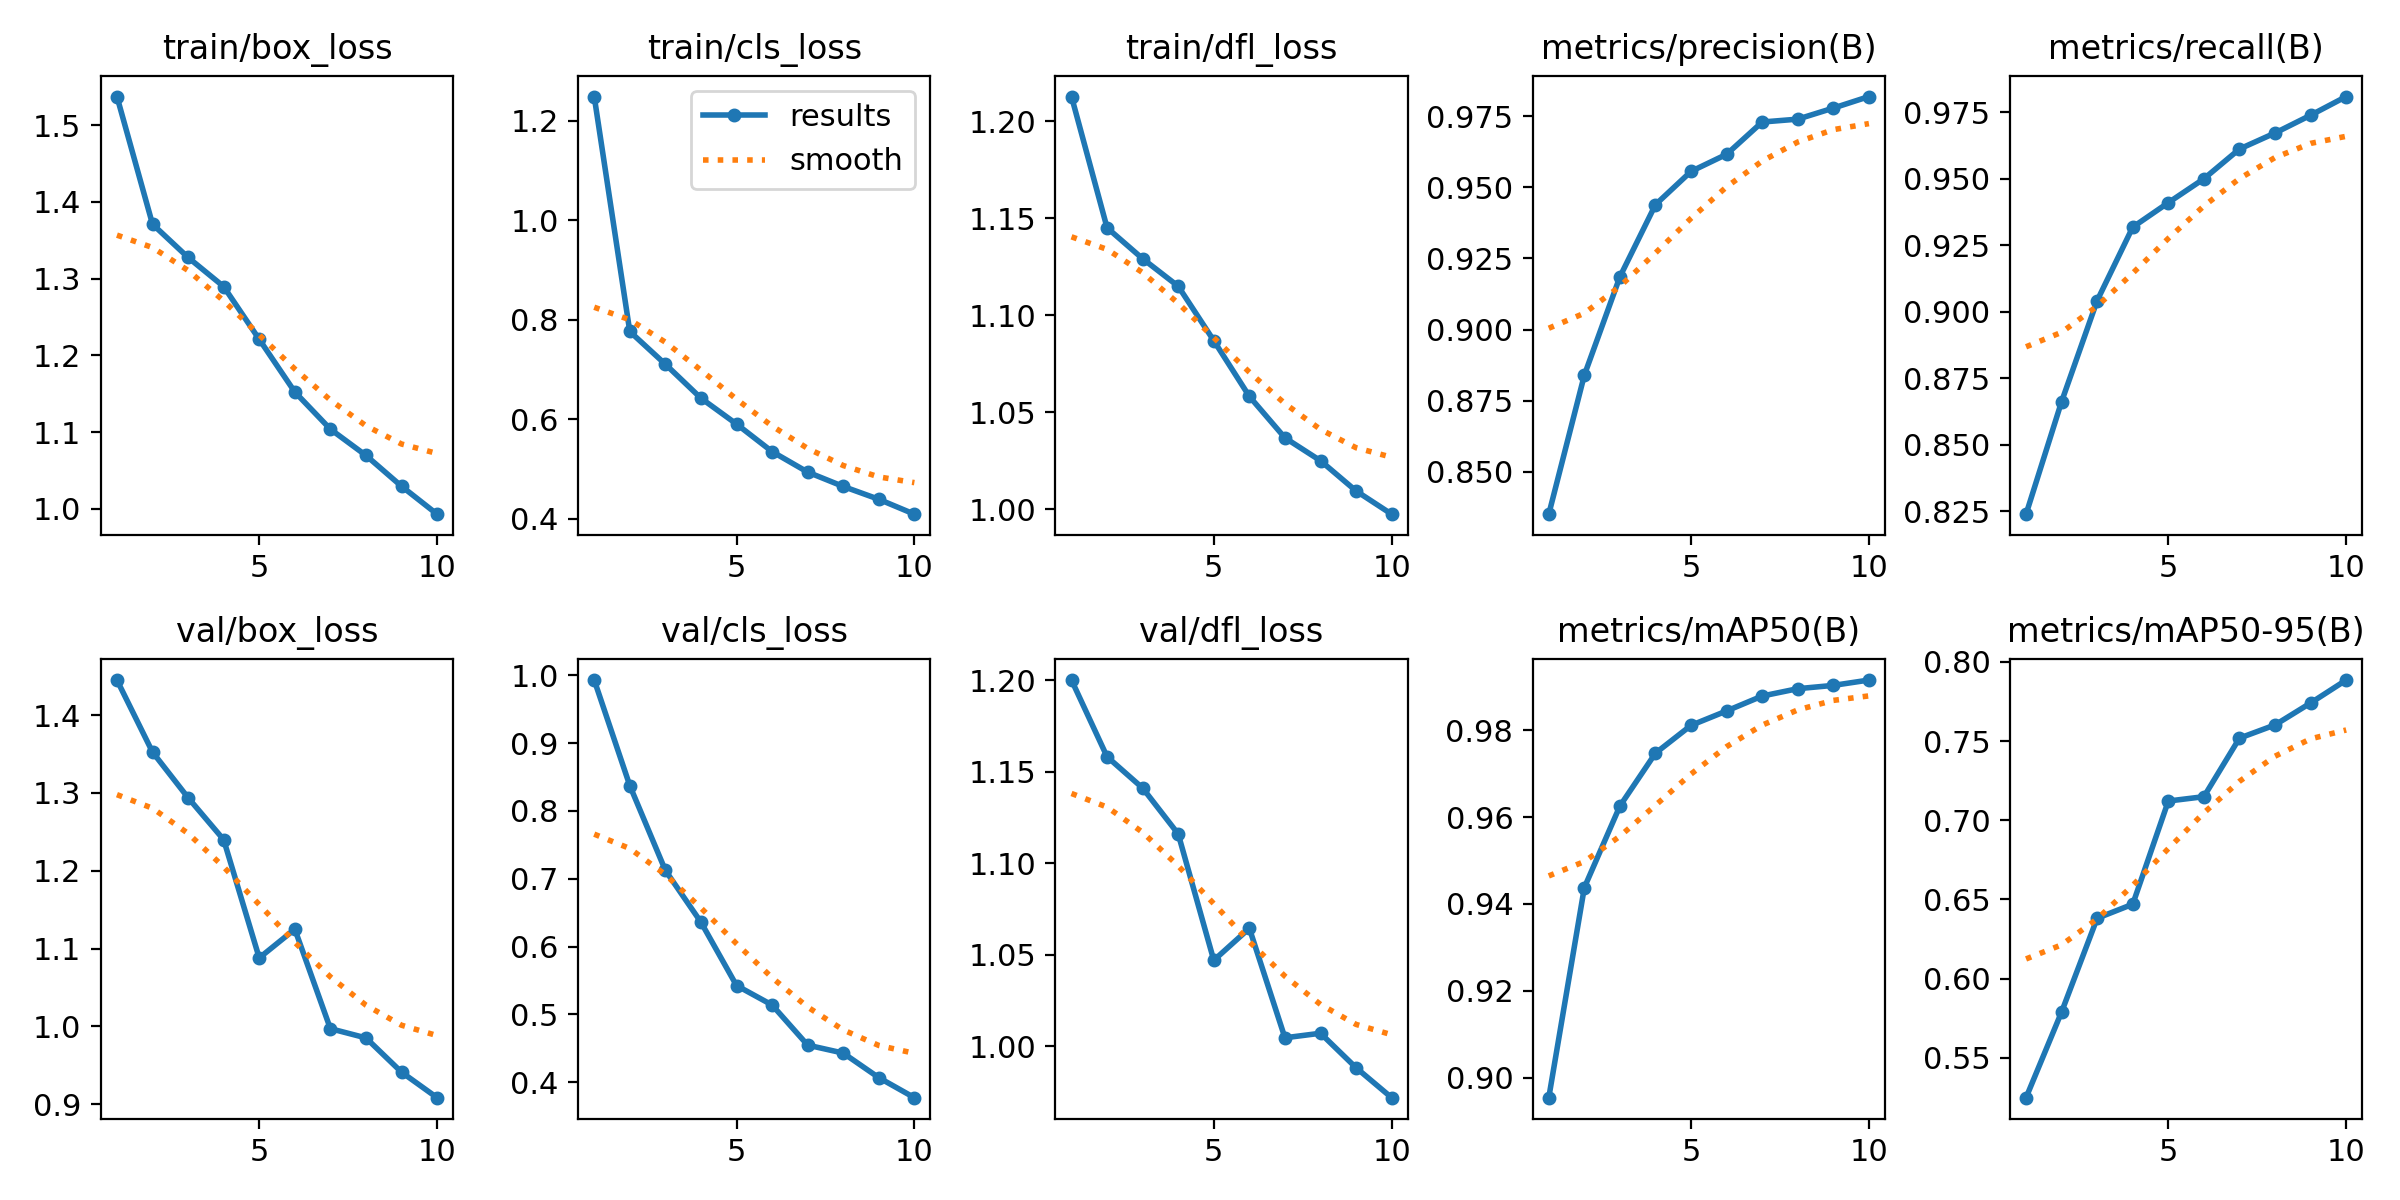

The table this chart was drawn from, first rows:
epoch, time, train/box_loss, train/cls_loss, train/dfl_loss, metrics/precision(B), metrics/recall(B), metrics/mAP50(B), metrics/mAP50-95(B), val/box_loss, val/cls_loss, val/dfl_loss, lr/pg0, lr/pg1, lr/pg2
1, 8542, 1.537, 1.249, 1.213, 0.8351, 0.8239, 0.8954, 0.5249, 1.445, 0.9932, 1.2, 0.0002081, 0.0002081, 0.0002081
2, 17569, 1.371, 0.7763, 1.145, 0.884, 0.8662, 0.9438, 0.579, 1.352, 0.8375, 1.158, 0.0003752, 0.0003752, 0.0003752
3, 26764, 1.328, 0.7105, 1.129, 0.9185, 0.9042, 0.9625, 0.6382, 1.294, 0.7124, 1.141, 0.000501, 0.000501, 0.000501
4, 35903, 1.29, 0.6422, 1.115, 0.9439, 0.9318, 0.9747, 0.647, 1.24, 0.6359, 1.116, 0.0004394, 0.0004394, 0.0004394
5, 44689, 1.221, 0.5902, 1.087, 0.9556, 0.941, 0.9811, 0.7121, 1.088, 0.5425, 1.047, 0.0003775, 0.0003775, 0.0003775
6, 53645, 1.152, 0.5347, 1.058, 0.9616, 0.95, 0.9844, 0.7149, 1.125, 0.5137, 1.064, 0.0003156, 0.0003156, 0.0003156
7, 64074, 1.104, 0.4935, 1.037, 0.9729, 0.9611, 0.9879, 0.7518, 0.997, 0.4545, 1.005, 0.0002538, 0.0002538, 0.0002538
8, 73899, 1.07, 0.4647, 1.025, 0.9739, 0.9672, 0.9896, 0.7601, 0.9851, 0.4427, 1.007, 0.0001919, 0.0001919, 0.0001919
9, 85581, 1.029, 0.4388, 1.009, 0.9778, 0.9738, 0.9903, 0.774, 0.9412, 0.4065, 0.9882, 0.00013, 0.00013, 0.00013
10, 93996, 0.993, 0.4089, 0.9974, 0.9819, 0.9809, 0.9915, 0.7885, 0.9084, 0.3769, 0.9719, 6.8125e-05, 6.8125e-05, 6.8125e-05
